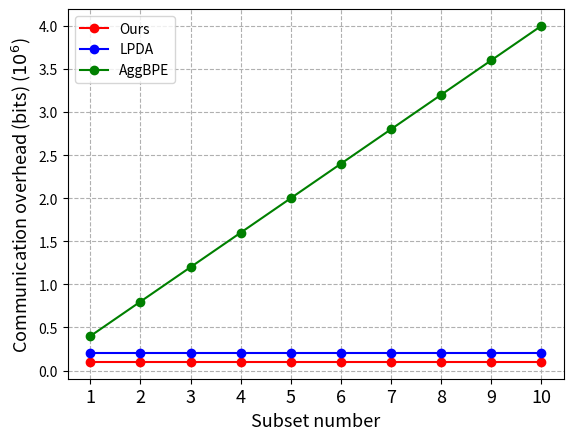

The script that saved this image:
import numpy as np
import matplotlib.pyplot as plt

x = (1, 2, 3, 4, 5, 6, 7, 8, 9, 10)
y1 = (0.1, 0.2, 0.3, 0.4, 0.5, 0.6, 0.7, 0.8, 0.9, 1)
y2 = [0.2, 0.2, 0.2, 0.2, 0.2, 0.2, 0.2, 0.2, 0.2, 0.2]
y4 = [0.1, 0.1, 0.1, 0.1, 0.1, 0.1, 0.1, 0.1, 0.1, 0.1]
y3 = [i * 4 for i in y1]

print(y1)
print(y2)
print(y3)
plt.plot(x, y4, marker='o', c='r', label='Ours')
plt.plot(x, y2, marker='o', c='b', label='LPDA')
plt.plot(x, y3, marker='o', c='g', label='AggBPE')
plt.xlabel('Subset number', fontsize=13)
plt.ylabel('Communication overhead (bits) ($10^{6}$)', fontsize=13)
# plt.legend(loc="lower left", bbox_to_anchor=(0.35, 0.01))
plt.xticks(x, (1, 2, 3, 4, 5, 6, 7, 8, 9, 10), fontsize=13)
plt.legend()
plt.grid(linestyle='--')
plt.show()
